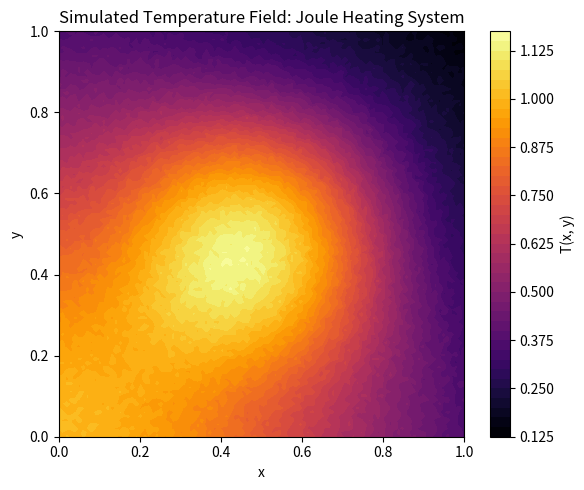

Generate this figure with matplotlib:
                          
import numpy as np
import pandas as pd
import matplotlib.pyplot as plt
from sympy import symbols, exp, sin, lambdify

        
x, y = symbols('x y')

        
sigma_0 = 1.0          
pi = np.pi

                                      
                         
u_expr = sin(pi * x) * sin(pi * y)
T_expr = exp(-x**2 - y**2) + 0.5 * u_expr**2

       
u_func = lambdify((x, y), u_expr, modules='numpy')
T_func = lambdify((x, y), T_expr, modules='numpy')

      
x_vals = np.linspace(0, 1, 100)
y_vals = np.linspace(0, 1, 100)
X, Y = np.meshgrid(x_vals, y_vals)

               
U = u_func(X, Y)
T_vals = T_func(X, Y)

            
noise_level = 0.01
U_noisy = U + noise_level * np.random.randn(*U.shape)
T_noisy = T_vals + noise_level * np.random.randn(*T_vals.shape)

         
plt.figure(figsize=(6, 5))
plt.contourf(X, Y, T_noisy, levels=50, cmap='inferno')
plt.colorbar(label="T(x, y)")
plt.title("Simulated Temperature Field: Joule Heating System")
plt.xlabel("x")
plt.ylabel("y")
plt.tight_layout()
plt.show()

           
df_joule = pd.DataFrame({
    'x': X.flatten(),
    'y': Y.flatten(),
    'u': U_noisy.flatten(),
    'T': T_noisy.flatten()
})
file_path_joule = "./simulated_joule_heating_data.csv"
df_joule.to_csv(file_path_joule, index=False)

file_path_joule
